Run: headless pygame with SDL's dummy video driver; simulated clock (each Clock.tick advances the game by its frame time, no real sleeping); random seed 0; keys injected as events and as key.get_pressed() state; no mouse input.
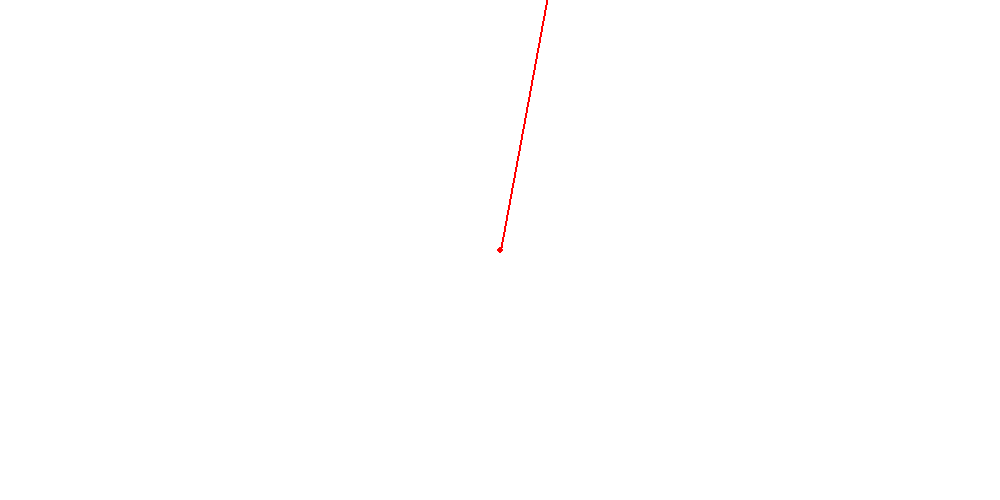
Frame 1 of 4 · flips 1–60 · no input
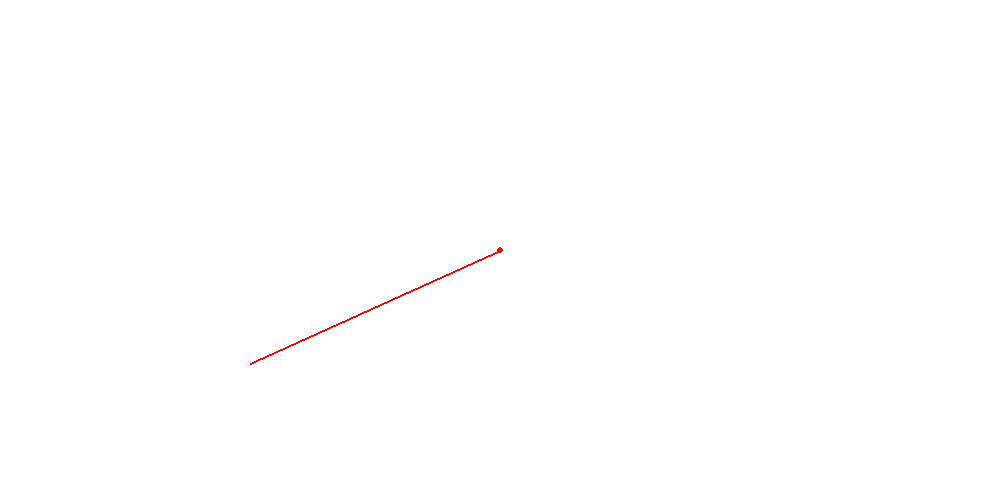
Frame 2 of 4 · flips 61–180 · tapped SPACE, RETURN · held RIGHT (→), D
Frame 3 of 4 · flips 181–300 · held DOWN (↓), S · screen unchanged from frame 2, image omitted
Frame 4 of 4 · flips 301–420 · held LEFT (←), A, UP (↑), W · screen same as frame 1, image omitted

The pygame program that drew these frames:

import pygame
import random
import os
import math
import threading
import sys

pwd = os.getcwd()

#Setting up game window for the game
pygame.init()

screen_size = [1000, 500]


screen = pygame.display.set_mode((screen_size[0], screen_size[1]))
timer = pygame.time.Clock()
fps = 60
pygame.display.set_caption("3D Game") 


#Setting up map window for game
screen_size = [1000, 500]






#Global vars
running = True



#Player and their position 
class Player():
    def __init__(self, x_pos, y_pos, map_color):
        self.x_pos = x_pos
        self.y_pos = y_pos
        self.map_color = map_color
        self.orientation = 0
        self.x_vol = 0
        self.y_vol = 0
        self.vol_cap = 4
        self.look_start_point = pygame.math.Vector2(self.x_pos, self.y_pos)
        self.angle = self.orientation
        self.look_end_point = pygame.math.Vector2(50, -270)
        self.current_look_end_point = self.look_start_point + self.look_end_point.rotate(self.angle)


    def update_pos(self):
        self.x_pos += self.x_vol
        self.y_pos += self.y_vol

    def check_key_left(self):
        key=pygame.key.get_pressed()
        if key[pygame.K_LEFT]:
            if self.orientation  > 0:
                self.orientation -= 5
            else:
                self.orientation = 360
            self.angle = (self.orientation)
            self.current_look_end_point = self.look_start_point + self.look_end_point.rotate(self.angle)

    def check_key_right(self):
        key=pygame.key.get_pressed()
        if key[pygame.K_RIGHT]:
            if self.orientation  < 360:
                self.orientation += 5
            else:
                self.orientation = 0
            self.angle = (self.orientation)
            self.current_look_end_point = self.look_start_point + self.look_end_point.rotate(self.angle)
    
    def check_key_a(self):
        key=pygame.key.get_pressed()
        if key[pygame.K_a]:
            if (self.orientation + 90)%180 == 0.5 or (self.orientation + 90)%180 == 0:
                pass
    

    def draw_on_map(self):
        pygame.draw.circle(screen, self.map_color, (self.x_pos, self.y_pos), 3)
        pygame.draw.line(screen, "red", self.look_start_point, self.current_look_end_point, 2)


player1 = Player(500,250,"red")
players = [player1]

def update_players():
    for player in players:
        player.update_pos()
        player.check_key_left()
        player.check_key_right()
        player.draw_on_map()
        print(player.orientation)


def run_game():
    global running
    while running:
        timer.tick(fps)
        screen.fill("white")
        for event in pygame.event.get():
            if event.type == pygame.QUIT:
                running = False

        update_players() 

        pygame.display.flip()

run_game()


pygame.quit()
sys.exit()
